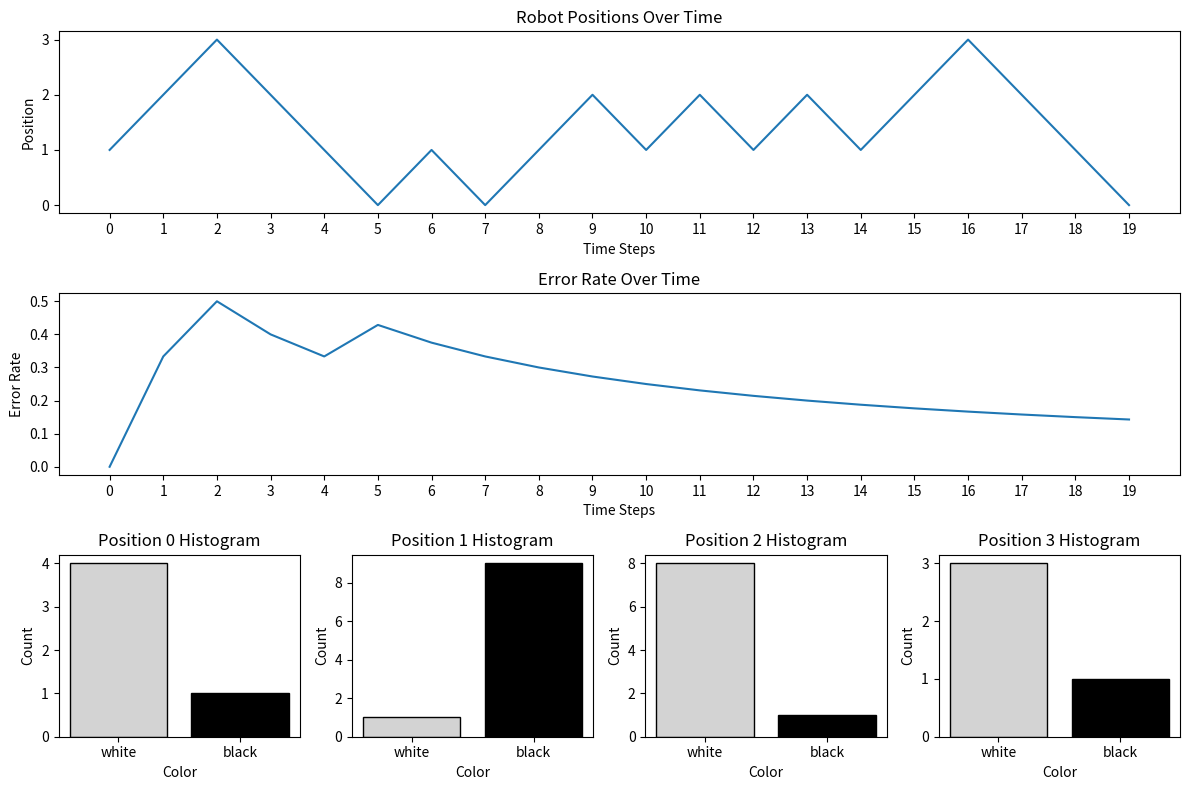

Here is the Python script that generated this plot:
import random
from collections import defaultdict
import matplotlib.pyplot as plt

class Robot:
    def __init__(self, platform):
        self.platform = platform
        self.position = 0 
        self.histograms = defaultdict(lambda: {'white': 1, 'black': 1})
        self.positions = []
        self.errors = []

    def move_left(self):
        if self.position > 0:
            self.position -= 1
        self.update_histogram()

    def move_right(self):
        if self.position < len(self.platform) - 1:
            self.position += 1
        self.update_histogram()

    def update_histogram(self):
        self.histograms[self.position][self.platform[self.position]] += 1
        self.report_position()

    def report_position(self):
        print(f"The robot is on the {self.platform[self.position]} tile at position {self.position}.")
        self.positions.append(self.position)
        self.print_histogram(self.position)

    def print_histogram(self, position):
        histogram = self.histograms[position]
        print(f"Histogram for position {position}:")
        for color, count in histogram.items():
            print(f"  {color}: {count}")

    def sensing_color(self, noise=0.1):
        perceived_color = self.platform[self.position]
        if random.random() <= noise:
            perceived_color = 'white' if perceived_color == 'black' else 'black'
        self.read_color = perceived_color
        return perceived_color

    def predict_color(self, position):
        histogram = self.histograms[position]
        total = histogram['white'] + histogram['black']
        probability_white = histogram['white'] / total
        probability_black = histogram['black'] / total
        return 'white' if probability_white > probability_black else 'black'

    def choose_action(self):
        if self.position == 0:
            return 'right'
        elif self.position == len(self.platform) - 1:
            return 'left'
        else:
            return random.choice(['left', 'right'])

    def simulate(self, steps):
        error = 0
        for _ in range(steps):
            action = self.choose_action()
            next_position = self.position - 1 if action == 'left' else self.position + 1
            predicted_color = self.predict_color(next_position)
            print(f"Predicted color for position {next_position}: {predicted_color}")
            if action == 'left':
                self.move_left()
            else:
                self.move_right()
            if predicted_color != self.platform[self.position]:
                print("The prediction was incorrect.")
                error += 1
            self.errors.append(error / (len(self.positions) + 1))
        print(f"\nerror: {error}  step: {steps}")
        print(f"Total error rate: {error / steps}")
        return error / steps

# Test the Robot class with a platform of more than two tiles
platform = ['white', 'black', 'white', 'white']
robot = Robot(platform)

error_rates = robot.simulate(20)
positions = robot.positions
errors = robot.errors
print("\n------------------------------------")
print("\nFinal histograms:")
for position in range(len(platform)):
    robot.print_histogram(position)

plt.figure(figsize=(12, 8))

plt.subplot(3, 1, 1)
plt.plot(positions, label='Robot')
plt.title('Robot Positions Over Time')
plt.xticks(range(len(positions)))
plt.xlabel('Time Steps')
plt.ylabel('Position')

plt.subplot(3, 1, 2)
plt.plot(errors, label='Robot')
plt.title('Error Rate Over Time')
plt.xticks(range(len(errors)))
plt.xlabel('Time Steps')
plt.ylabel('Error Rate')

colors = {'white': 'lightgrey', 'black': 'black'}
for i in range(len(platform)):
    plt.subplot(3, len(platform), len(platform)*2 + i + 1)
    color_list = [colors[c] for c in robot.histograms[i].keys()]
    plt.bar(robot.histograms[i].keys(), robot.histograms[i].values(), color=color_list, edgecolor='black')
    plt.title(f'Position {i} Histogram')
    plt.xlabel('Color')
    plt.ylabel('Count')

plt.tight_layout()
plt.show()
